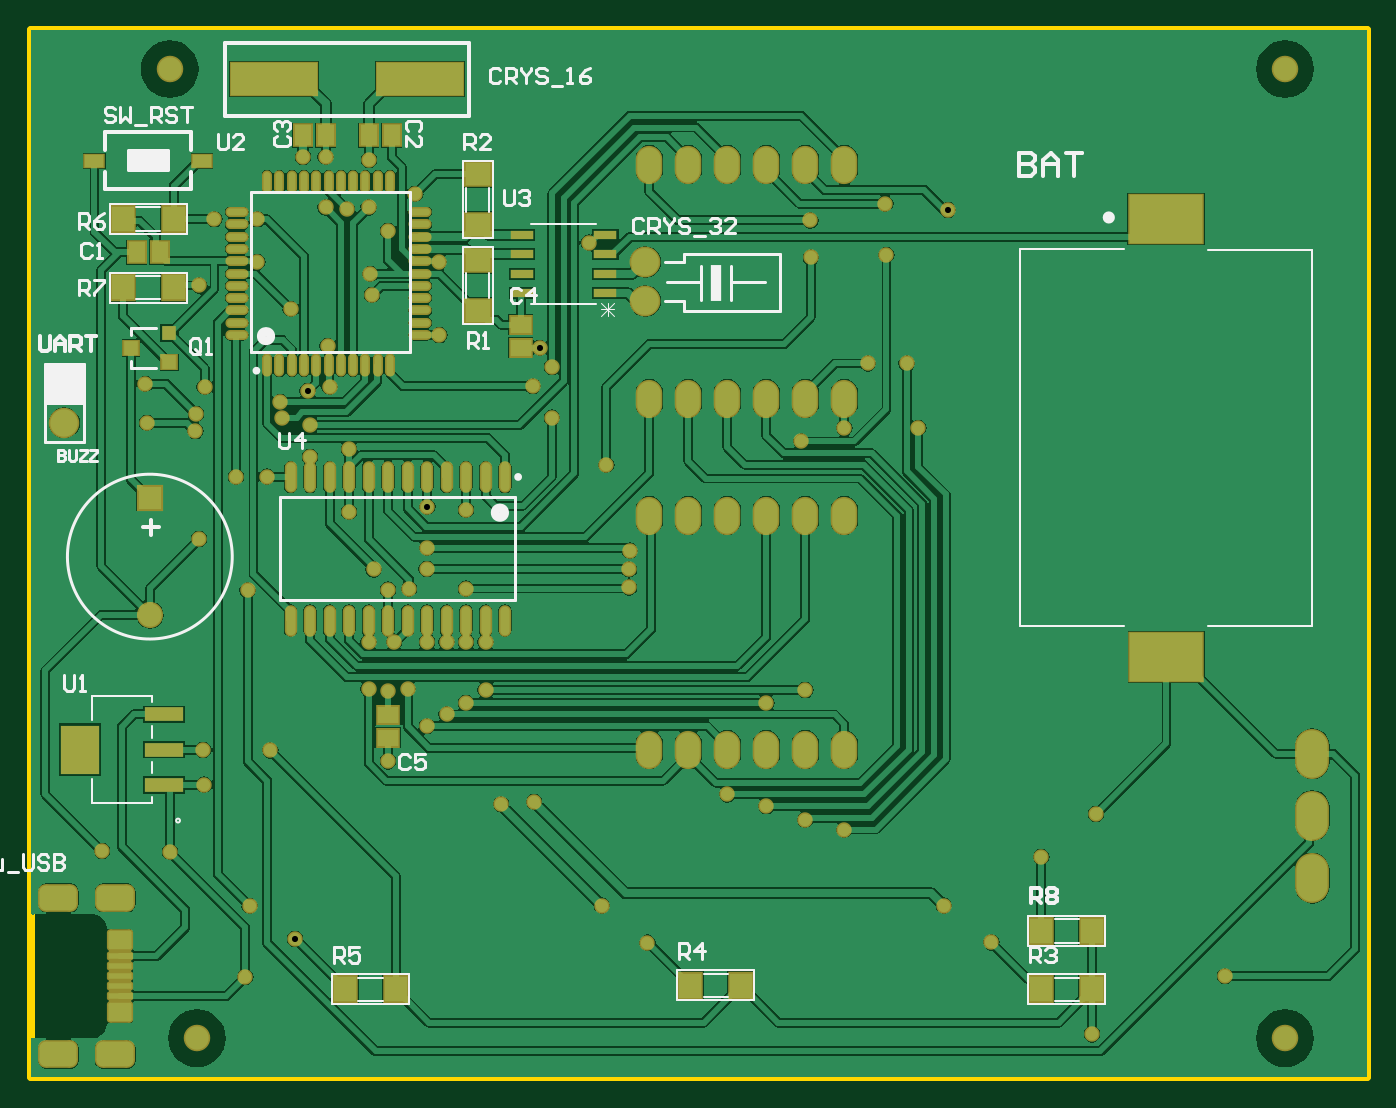
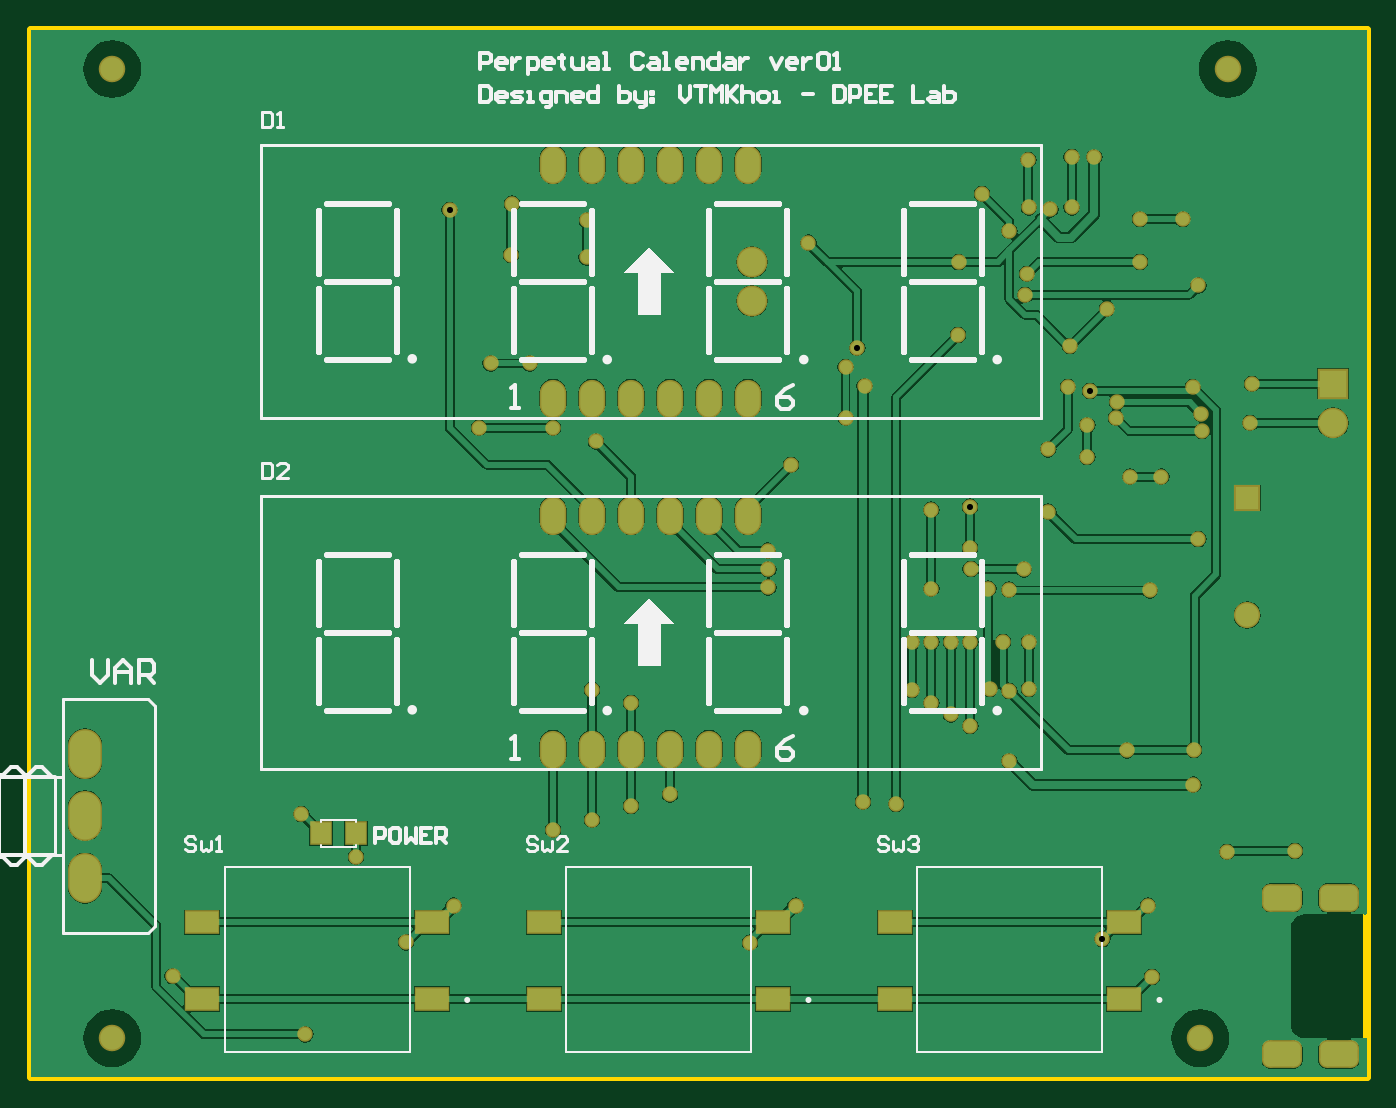
Circuit board: 11 layer files. Board 87.0 x 68.2 mm.
- drill: PCB1-RoundHoles.TXT (1695 bytes)
- drill: PCB1-SlotHoles.TXT (368 bytes)
- bottom_copper: PCB1.GBL (59398 bytes)
- bottom_silk: PCB1.GBO (17793 bytes)
- paste: PCB1.GBP (598 bytes)
- bottom_mask: PCB1.GBS (4057 bytes)
- outline: PCB1.GM1 (406 bytes)
- top_copper: PCB1.GTL (95285 bytes)
- top_silk: PCB1.GTO (12446 bytes)
- paste: PCB1.GTP (3611 bytes)
- top_mask: PCB1.GTS (7145 bytes)

=== drill: PCB1-RoundHoles.TXT ===
M48
;Layer_Color=9474304
;FILE_FORMAT=2:4
INCH,LZ
;TYPE=PLATED
T1F00S00C0.0157
T2F00S00C0.0197
T3F00S00C0.0310
T4F00S00C0.0315
T6F00S00C0.0320
T7F00S00C0.0400
T9F00S00C0.1378
%
T01
X0155Y01257
X01561Y0144
X016771Y013545
X024638Y0144
X02581Y01345
X03341Y0144
X03463Y01346
X03721Y0111
X040615Y01259
X03731Y01675
X03591Y01565
X03276Y02665
X03246Y0283
X03146
X03194Y03108
X03Y03102
X02976Y0263
X03086Y02665
X02476Y0257
X02336Y026913
Y02821
X023059Y028701
X02287Y02772
X020476Y02903
X02046Y0309
X01871Y0306
X01875Y03006
X01666Y0297
X01761Y02875
X01766Y0277
X017098Y027592
X01716Y02672
X01716Y0259
X01816Y0261
Y0245
X01879Y02302
X01916Y0225
X0197Y02253
X02015Y02303
X02017Y02358
X020169Y024631
X02116Y02455
X02116Y02253
X02116Y02115
X02166
X02066
X02016
X019318Y02116
X01866Y02115
Y01995
X01916Y0199
X01966Y01995
X02016Y019
X02066Y0193
X02116Y0196
X02166Y01993
X02206Y017
X02291Y01706
X01916Y0181
X01614Y01838
X01606Y0254
X01643Y02691
X0164Y02731
X01581Y0309
X02536Y0235
X02534Y02302
Y02256
X02886Y0196
X02986Y01993
Y0166
X03086Y01635
X02886Y01695
X02786Y01725
X01556Y02248
X01431Y0238
X01526Y0254
X01422Y02657
X01424Y02701
X01446Y0277
X01294Y02778
X01298Y02678
X01431Y0303
X01471Y032
X01581
X01756Y0323
X01811Y03225
X01866Y0323
X01916Y0317
X01986Y03265
X01867Y03352
X01756Y0336
X02431Y0314
X02999Y03197
X03191Y0324
X033513Y032235
T02
X01183Y0158
X01357Y01578
X01444Y0175
X01442Y01839
X01698Y03359
T03
X02586Y0184
X02686
X02786
X02886
X02986
X03086
Y0244
X02986
X02886
X02786
X02686
X02586
Y0274
X02686
X02786
X02886
X02986
X03086
Y0334
X02986
X02886
X02786
X02686
X02586
T04
X01306Y02185
X013055Y02485
T06
X02576Y0299
Y0309
T07
X01086Y02678
X01086Y02778
T09
X01426Y011
X04216
X01356Y03585
X04216
M30

=== drill: PCB1-SlotHoles.TXT ===
M48
;Layer_Color=9474304
;FILE_FORMAT=2:4
INCH,LZ
;TYPE=PLATED
T5F00S00C0.0315
T8F00S00C0.0400
%
G90
G05
T05
G00X010572Y010582
M15
G01X010848
M16
G00X012029Y010582
M15
G01X012304
M16
G00X012029Y014598
M15
G01X012304
M16
G00X010572Y014598
M15
G01X010848
M16
T08
G00X04286Y0152
M15
G01Y015
M16
G00X04286Y01681
M15
G01Y01661
M16
G00X04286Y01839
M15
G01Y01819
M16
M17
M30

=== bottom_copper: PCB1.GBL (59398 bytes, source omitted) ===
=== bottom_silk: PCB1.GBO (17793 bytes, source omitted) ===
=== paste: PCB1.GBP ===
G04*
G04 #@! TF.GenerationSoftware,Altium Limited,Altium Designer,20.2.6 (244)*
G04*
G04 Layer_Color=128*
%FSTAX24Y24*%
%MOIN*%
G70*
G04*
G04 #@! TF.SameCoordinates,210E5C92-376B-490F-B415-5E6AA8125FEF*
G04*
G04*
G04 #@! TF.FilePolarity,Positive*
G04*
G01*
G75*
%ADD76R,0.0827X0.0551*%
%ADD77R,0.0500X0.0550*%
D76*
X022101Y012D02*
D03*
X01621Y013968D02*
D03*
X022101D02*
D03*
X01621Y012D02*
D03*
X031101D02*
D03*
X02521Y013968D02*
D03*
X031101D02*
D03*
X02521Y012D02*
D03*
X039851D02*
D03*
X03396Y013968D02*
D03*
X039851D02*
D03*
X03396Y012D02*
D03*
D77*
X03681Y01625D02*
D03*
X03591D02*
D03*
M02*

=== bottom_mask: PCB1.GBS ===
G04*
G04 #@! TF.GenerationSoftware,Altium Limited,Altium Designer,20.2.6 (244)*
G04*
G04 Layer_Color=16711935*
%FSTAX24Y24*%
%MOIN*%
G70*
G04*
G04 #@! TF.SameCoordinates,210E5C92-376B-490F-B415-5E6AA8125FEF*
G04*
G04*
G04 #@! TF.FilePolarity,Negative*
G04*
G01*
G75*
%ADD54O,0.0680X0.0980*%
%ADD55R,0.0780X0.0780*%
%ADD56C,0.0780*%
G04:AMPARAMS|DCode=57|XSize=102.5mil|YSize=71mil|CornerRadius=19.7mil|HoleSize=0mil|Usage=FLASHONLY|Rotation=0.000|XOffset=0mil|YOffset=0mil|HoleType=Round|Shape=RoundedRectangle|*
%AMROUNDEDRECTD57*
21,1,0.1025,0.0315,0,0,0.0*
21,1,0.0630,0.0710,0,0,0.0*
1,1,0.0395,0.0315,-0.0157*
1,1,0.0395,-0.0315,-0.0157*
1,1,0.0395,-0.0315,0.0157*
1,1,0.0395,0.0315,0.0157*
%
%ADD57ROUNDEDRECTD57*%
%ADD58C,0.0680*%
%ADD59R,0.0671X0.0671*%
%ADD60C,0.0671*%
%ADD61O,0.0867X0.1280*%
%ADD62C,0.0789*%
%ADD63C,0.0395*%
%ADD78R,0.0907X0.0631*%
%ADD79R,0.0580X0.0630*%
D54*
X03086Y0184D02*
D03*
X02986D02*
D03*
X02886D02*
D03*
X02786D02*
D03*
X02686D02*
D03*
X02586D02*
D03*
X03086Y0244D02*
D03*
X02986D02*
D03*
X02886D02*
D03*
X02786D02*
D03*
X02686D02*
D03*
X02586D02*
D03*
Y0334D02*
D03*
X02686D02*
D03*
X02786D02*
D03*
X02886D02*
D03*
X02986D02*
D03*
X03086D02*
D03*
X02586Y0274D02*
D03*
X02686D02*
D03*
X02786D02*
D03*
X02886D02*
D03*
X02986D02*
D03*
X03086D02*
D03*
D55*
X01086Y02778D02*
D03*
D56*
X01086Y02678D02*
D03*
D57*
X012167Y014598D02*
D03*
Y010582D02*
D03*
X01071D02*
D03*
Y014598D02*
D03*
D58*
X04216Y03585D02*
D03*
Y011D02*
D03*
X01356Y03585D02*
D03*
X01426Y011D02*
D03*
D59*
X013055Y02485D02*
D03*
D60*
X01306Y02185D02*
D03*
D61*
X04286Y01829D02*
D03*
Y0151D02*
D03*
Y01671D02*
D03*
D62*
X02576Y0309D02*
D03*
Y0299D02*
D03*
D63*
X01875Y03006D02*
D03*
X02999Y03197D02*
D03*
X033513Y032235D02*
D03*
X03Y03102D02*
D03*
X03194Y03108D02*
D03*
X01698Y03359D02*
D03*
X02336Y026913D02*
D03*
Y02821D02*
D03*
X023059Y028701D02*
D03*
X02431Y0314D02*
D03*
X02291Y01706D02*
D03*
X02287Y02772D02*
D03*
X020169Y024631D02*
D03*
X01879Y02302D02*
D03*
X02015Y02303D02*
D03*
X0197Y02253D02*
D03*
X02534Y02302D02*
D03*
Y02256D02*
D03*
X02116Y02253D02*
D03*
X02017Y02358D02*
D03*
X02116Y02455D02*
D03*
X01716Y02672D02*
D03*
X017098Y027592D02*
D03*
X0164Y02731D02*
D03*
X01442Y01839D02*
D03*
X01444Y0175D02*
D03*
X01357Y01578D02*
D03*
X01183Y0158D02*
D03*
X01526Y0254D02*
D03*
X01556Y02248D02*
D03*
X01614Y01838D02*
D03*
X0155Y01257D02*
D03*
X016771Y013545D02*
D03*
X01716Y0259D02*
D03*
X01916Y0199D02*
D03*
X02166Y01993D02*
D03*
X02886Y0196D02*
D03*
X02986Y01993D02*
D03*
X01643Y02691D02*
D03*
X01422Y02657D02*
D03*
X01298Y02678D02*
D03*
X01867Y03352D02*
D03*
X01294Y02778D02*
D03*
X01424Y02701D02*
D03*
X01446Y0277D02*
D03*
X019318Y02116D02*
D03*
X01916Y0181D02*
D03*
X01561Y0144D02*
D03*
X01431Y0238D02*
D03*
X01816Y0245D02*
D03*
Y0261D02*
D03*
X01666Y0297D02*
D03*
X01766Y0277D02*
D03*
X01761Y02875D02*
D03*
X01811Y03225D02*
D03*
X03731Y01675D02*
D03*
X040615Y01259D02*
D03*
X02046Y0309D02*
D03*
X03591Y01565D02*
D03*
X03721Y0111D02*
D03*
X01916Y0225D02*
D03*
X01871Y0306D02*
D03*
X01581Y0309D02*
D03*
X01916Y0317D02*
D03*
X01986Y03265D02*
D03*
X01966Y01995D02*
D03*
X01866D02*
D03*
Y02115D02*
D03*
X03276Y02665D02*
D03*
X03246Y0283D02*
D03*
X03191Y0324D02*
D03*
X03086Y01635D02*
D03*
Y02665D02*
D03*
X02976Y0263D02*
D03*
X02986Y0166D02*
D03*
X03146Y0283D02*
D03*
X02886Y01695D02*
D03*
X01756Y0336D02*
D03*
Y0323D02*
D03*
X02476Y0257D02*
D03*
X02786Y01725D02*
D03*
X01431Y0303D02*
D03*
X01581Y032D02*
D03*
X01471D02*
D03*
X03463Y01346D02*
D03*
X02581Y01345D02*
D03*
X020476Y02903D02*
D03*
X024638Y0144D02*
D03*
X02206Y017D02*
D03*
X03341Y0144D02*
D03*
X02166Y02115D02*
D03*
X02536Y0235D02*
D03*
X02116Y02115D02*
D03*
X02066D02*
D03*
X02016D02*
D03*
X02116Y0196D02*
D03*
X02066Y0193D02*
D03*
X02016Y019D02*
D03*
X01606Y0254D02*
D03*
X01866Y0323D02*
D03*
D78*
X022101Y012D02*
D03*
X01621Y013968D02*
D03*
X022101D02*
D03*
X01621Y012D02*
D03*
X031101D02*
D03*
X02521Y013968D02*
D03*
X031101D02*
D03*
X02521Y012D02*
D03*
X039851D02*
D03*
X03396Y013968D02*
D03*
X039851D02*
D03*
X03396Y012D02*
D03*
D79*
X03681Y01625D02*
D03*
X03591D02*
D03*
M02*

=== outline: PCB1.GM1 ===
G04*
G04 #@! TF.GenerationSoftware,Altium Limited,Altium Designer,20.2.6 (244)*
G04*
G04 Layer_Color=16711935*
%FSTAX24Y24*%
%MOIN*%
G70*
G04*
G04 #@! TF.SameCoordinates,210E5C92-376B-490F-B415-5E6AA8125FEF*
G04*
G04*
G04 #@! TF.FilePolarity,Positive*
G04*
G01*
G75*
%ADD81C,0.0197*%
D81*
X01Y01D02*
X04425Y01D01*
X01Y03685D02*
X01Y01D01*
X04425Y03685D02*
X04425Y01D01*
X01Y03685D02*
X04425Y03685D01*
M02*

=== top_copper: PCB1.GTL (95285 bytes, source omitted) ===
=== top_silk: PCB1.GTO (12446 bytes, source omitted) ===
=== paste: PCB1.GTP ===
G04*
G04 #@! TF.GenerationSoftware,Altium Limited,Altium Designer,20.2.6 (244)*
G04*
G04 Layer_Color=8421504*
%FSTAX24Y24*%
%MOIN*%
G70*
G04*
G04 #@! TF.SameCoordinates,210E5C92-376B-490F-B415-5E6AA8125FEF*
G04*
G04*
G04 #@! TF.FilePolarity,Positive*
G04*
G01*
G75*
%ADD24R,0.0980X0.1260*%
%ADD25R,0.0980X0.0350*%
%ADD26R,0.0374X0.0354*%
G04:AMPARAMS|DCode=27|XSize=59.1mil|YSize=47.2mil|CornerRadius=4.7mil|HoleSize=0mil|Usage=FLASHONLY|Rotation=0.000|XOffset=0mil|YOffset=0mil|HoleType=Round|Shape=RoundedRectangle|*
%AMROUNDEDRECTD27*
21,1,0.0591,0.0378,0,0,0.0*
21,1,0.0496,0.0472,0,0,0.0*
1,1,0.0094,0.0248,-0.0189*
1,1,0.0094,-0.0248,-0.0189*
1,1,0.0094,-0.0248,0.0189*
1,1,0.0094,0.0248,0.0189*
%
%ADD27ROUNDEDRECTD27*%
G04:AMPARAMS|DCode=28|XSize=59.1mil|YSize=13.8mil|CornerRadius=1.4mil|HoleSize=0mil|Usage=FLASHONLY|Rotation=0.000|XOffset=0mil|YOffset=0mil|HoleType=Round|Shape=RoundedRectangle|*
%AMROUNDEDRECTD28*
21,1,0.0591,0.0110,0,0,0.0*
21,1,0.0563,0.0138,0,0,0.0*
1,1,0.0028,0.0282,-0.0055*
1,1,0.0028,-0.0282,-0.0055*
1,1,0.0028,-0.0282,0.0055*
1,1,0.0028,0.0282,0.0055*
%
%ADD28ROUNDEDRECTD28*%
%ADD29R,0.0600X0.0650*%
%ADD30R,0.1882X0.1240*%
%ADD31R,0.0551X0.0433*%
%ADD32O,0.0236X0.0728*%
%ADD33R,0.0433X0.0551*%
%ADD34R,0.0472X0.0315*%
%ADD35R,0.0650X0.0600*%
%ADD36R,0.0575X0.0210*%
%ADD37R,0.2205X0.0827*%
%ADD38O,0.0512X0.0177*%
%ADD39O,0.0177X0.0512*%
D24*
X011255Y0184D02*
D03*
D25*
X013425Y019302D02*
D03*
Y0184D02*
D03*
Y017498D02*
D03*
D26*
X013552Y028326D02*
D03*
X012568Y0287D02*
D03*
X013552Y029074D02*
D03*
D27*
X012285Y013515D02*
D03*
Y011665D02*
D03*
D28*
Y013102D02*
D03*
Y012846D02*
D03*
Y01259D02*
D03*
Y012334D02*
D03*
Y012078D02*
D03*
D29*
X03721Y01375D02*
D03*
X03591D02*
D03*
X01366Y032D02*
D03*
X01236D02*
D03*
X01366Y03025D02*
D03*
X01236D02*
D03*
X01936Y01225D02*
D03*
X01806D02*
D03*
X02821Y01235D02*
D03*
X02691D02*
D03*
X03721Y01225D02*
D03*
X03591D02*
D03*
D30*
X03911Y03201D02*
D03*
X03912Y02077D02*
D03*
D31*
X01916Y018705D02*
D03*
Y019295D02*
D03*
X02256Y028705D02*
D03*
Y029295D02*
D03*
D32*
X01666Y021709D02*
D03*
X01716D02*
D03*
X01766D02*
D03*
X01816D02*
D03*
X01866D02*
D03*
X01916D02*
D03*
X01966D02*
D03*
X02016D02*
D03*
X02066D02*
D03*
X02116D02*
D03*
X02166D02*
D03*
X02216D02*
D03*
X01666Y025391D02*
D03*
X01716D02*
D03*
X01766D02*
D03*
X01816D02*
D03*
X01866D02*
D03*
X01916D02*
D03*
X01966D02*
D03*
X02016D02*
D03*
X02066D02*
D03*
X02116D02*
D03*
X02166D02*
D03*
X02216D02*
D03*
D33*
X019255Y03415D02*
D03*
X018665D02*
D03*
X016969D02*
D03*
X01756D02*
D03*
X012715Y03115D02*
D03*
X013305D02*
D03*
D34*
X014388Y0335D02*
D03*
X011632D02*
D03*
D35*
X02146Y03095D02*
D03*
Y02965D02*
D03*
Y03185D02*
D03*
Y03315D02*
D03*
D36*
X024732Y0301D02*
D03*
Y0306D02*
D03*
Y0311D02*
D03*
Y0316D02*
D03*
X022587D02*
D03*
Y0311D02*
D03*
Y0306D02*
D03*
Y0301D02*
D03*
D37*
X01998Y0356D02*
D03*
X01624D02*
D03*
D38*
X01528Y02903D02*
D03*
Y029345D02*
D03*
Y02966D02*
D03*
Y029975D02*
D03*
Y03029D02*
D03*
Y030605D02*
D03*
Y03092D02*
D03*
Y031235D02*
D03*
Y03155D02*
D03*
Y031865D02*
D03*
Y03218D02*
D03*
X01999D02*
D03*
Y031865D02*
D03*
Y03155D02*
D03*
Y031235D02*
D03*
Y03092D02*
D03*
Y030605D02*
D03*
Y03029D02*
D03*
Y029975D02*
D03*
Y02966D02*
D03*
Y029345D02*
D03*
Y02903D02*
D03*
D39*
X01606Y032959D02*
D03*
X016375D02*
D03*
X01669D02*
D03*
X017005D02*
D03*
X01732D02*
D03*
X017635D02*
D03*
X01795D02*
D03*
X018265D02*
D03*
X01858D02*
D03*
X018895D02*
D03*
X01921D02*
D03*
Y02825D02*
D03*
X018895D02*
D03*
X01858D02*
D03*
X018265D02*
D03*
X01795D02*
D03*
X017635D02*
D03*
X01732D02*
D03*
X017005D02*
D03*
X01669D02*
D03*
X016375D02*
D03*
X01606D02*
D03*
M02*

=== top_mask: PCB1.GTS (7145 bytes, source omitted) ===
